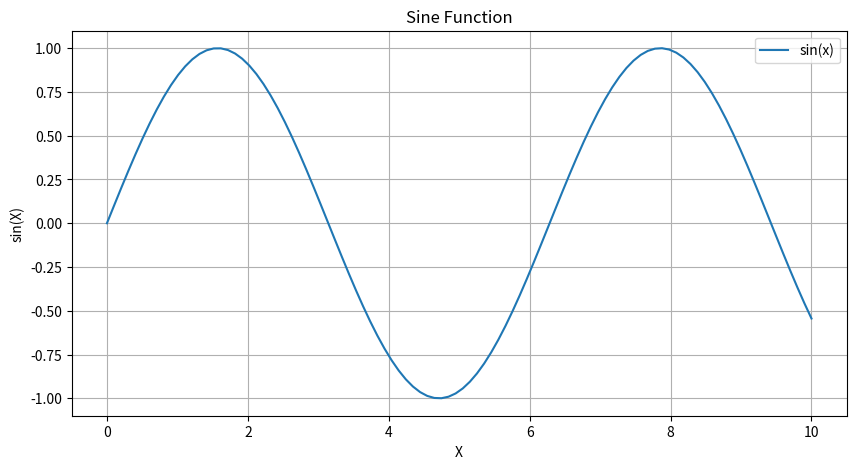
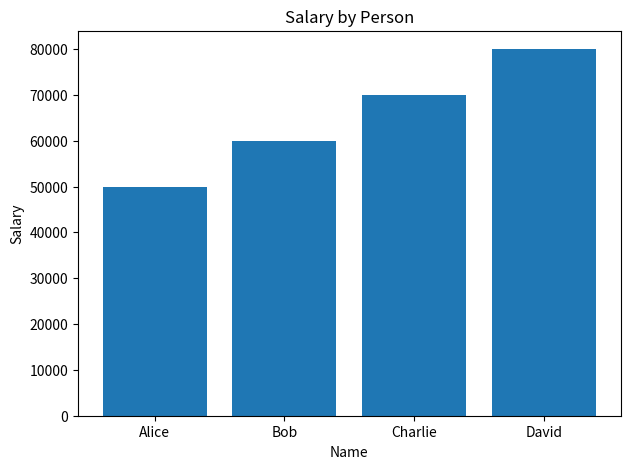
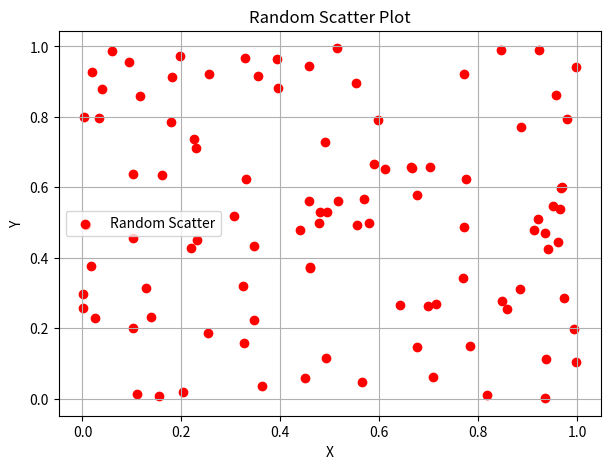
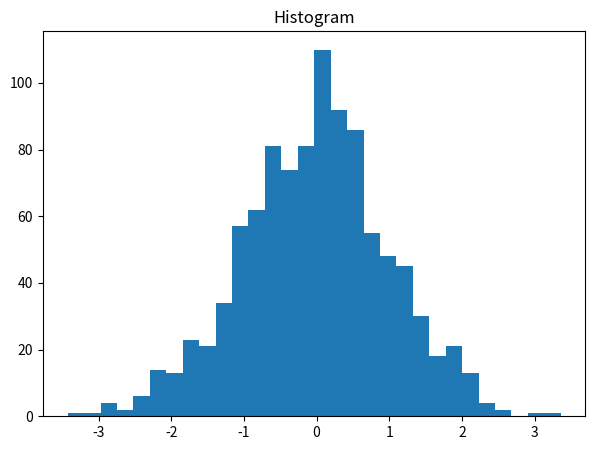
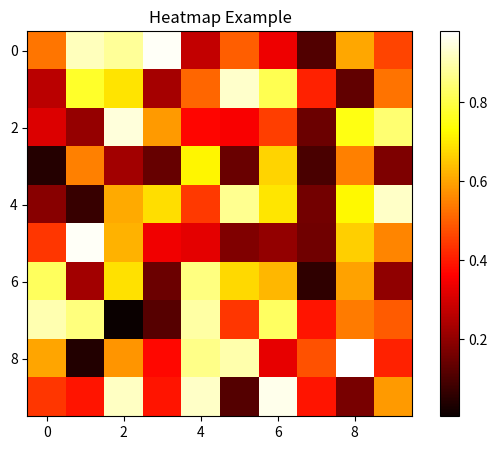

These charts were generated, in order, by the following Python code:
# Libraries Overview Example for 
# 1. pandas
# 2. numpy
# 3. matplotlib

#This notebook covers:
#pandas: DataFrame creation, column selection, grouping, handling missing data.
#numpy: Array creation, reshaping, basic element-wise operations, and statistics.
#matplotlib: Line plot, bar chart, scatter plot, histogram, and heatmap.

# Import necessary libraries
import pandas as pd
import numpy as np
import matplotlib.pyplot as plt

# Section 1: pandas

# Creating a DataFrame
data = {'Name': ['Alice', 'Bob', 'Charlie', 'David'],
        'Age': [25, 30, 35, 40],
        'Salary': [50000, 60000, 70000, 80000]}
df = pd.DataFrame(data)

print("Pandas DataFrame Example:\n", df)

# Selecting a specific column
print("\nSelect 'Name' Column:\n", df['Name'])

# Grouping by and calculating mean salary by Age
mean_salary_by_age = df.groupby('Age')['Salary'].mean()
print("\nMean Salary by Age:\n", mean_salary_by_age)

# Handling missing data
df_with_nan = df.copy()
df_with_nan.loc[1, 'Salary'] = np.nan
print("\nDataFrame with NaN:\n", df_with_nan)
df_filled = df_with_nan.fillna(df_with_nan['Salary'].mean())
print("\nNaN Filled with Mean Salary:\n", df_filled)


# Section 2: numpy

# Create an array
arr = np.array([1, 2, 3, 4, 5])

print("\nNumpy Array:\n", arr)

# Reshape the array to 2x3
arr_reshaped = np.reshape(np.arange(6), (2, 3))
print("\nReshaped Array (2x3):\n", arr_reshaped)

# Element-wise operations
arr_squared = np.sqrt(arr)
print("\nElement-wise Square Root of Array:\n", arr_squared)

# Basic statistics
mean_arr = np.mean(arr)
std_arr = np.std(arr)
print("\nMean of Array:", mean_arr)
print("Standard Deviation of Array:", std_arr)


# Section 3: matplotlib

# Line Plot
x = np.linspace(0, 10, 100)
y = np.sin(x)

plt.figure(figsize=(10, 5))
plt.plot(x, y, label='sin(x)')
plt.title("Sine Function")
plt.xlabel("X")
plt.ylabel("sin(X)")
plt.grid(True)
plt.legend()
plt.show()

# Bar Chart
plt.figure(figsize=(7, 5))
plt.bar(df['Name'], df['Salary'])
plt.title("Salary by Person")
plt.xlabel("Name")
plt.ylabel("Salary")
plt.show()

# Scatter Plot
x = np.random.random(100)
y = np.random.random(100)

plt.figure(figsize=(7, 5))
plt.scatter(x, y, c='r', label='Random Scatter')
plt.title("Random Scatter Plot")
plt.xlabel("X")
plt.ylabel("Y")
plt.legend()
plt.grid(True)
plt.show()

# Histogram
plt.figure(figsize=(7, 5))
data = np.random.randn(1000)
plt.hist(data, bins=30)
plt.title("Histogram")
plt.show()

# Heatmap (using numpy data)
matrix = np.random.rand(10, 10)

plt.figure(figsize=(7, 5))
plt.imshow(matrix, cmap='hot', interpolation='nearest')
plt.title("Heatmap Example")
plt.colorbar()
plt.show()
